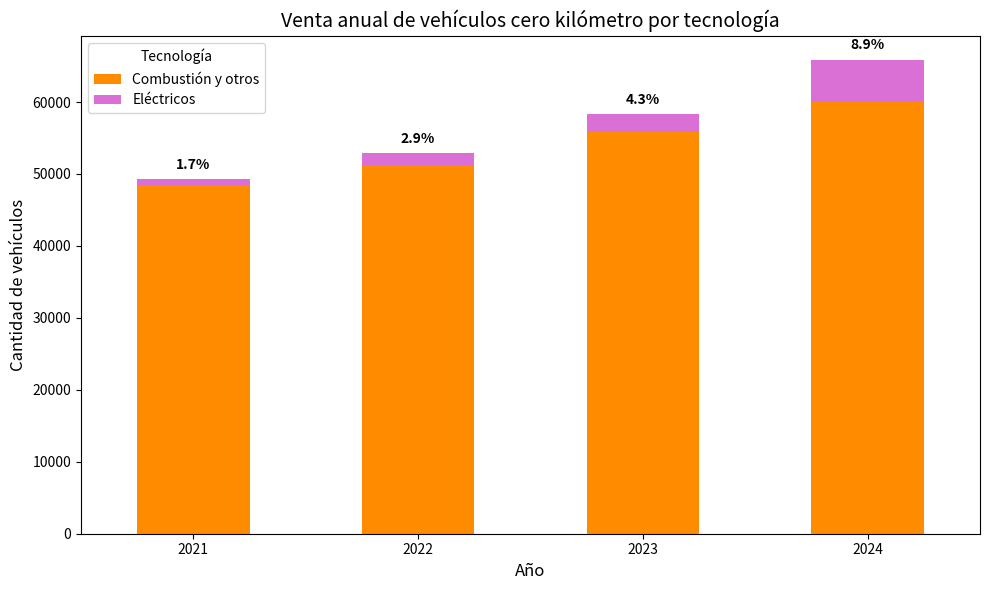

Python code for this plot:
import pandas as pd
import matplotlib.pyplot as plt
import os

# Definir los datos según la tabla
data = {
    'Total': [49265, 52857, 58367, 65909],
    'Combustión y otros': [48408, 51316, 55852, 60053],
    'Eléctricos': [857, 1541, 2515, 5856]
}
years = ['2021', '2022', '2023', '2024']

# Crear DataFrame
df = pd.DataFrame(data, index=years)

# Seleccionar solo las columnas de combustión y eléctricos (el Total solo sirve para calcular el porcentaje)
df_stack = df[['Combustión y otros', 'Eléctricos']]

# Calcular el porcentaje de Eléctricos sobre el Total
percent_electric = df['Eléctricos'] / df['Total'] * 100

# Definir ruta de destino y crear carpeta si no existe
output_dir = r"C:\Users\<user>\PycharmProjects\TesisUY\Gráficos"
os.makedirs(output_dir, exist_ok=True)

# Dibujar gráfico de barras apiladas sin la serie "Total"
plt.figure(figsize=(10, 6))
ax = df_stack.plot(
    kind='bar',
    stacked=True,
    figsize=(10, 6),
    color=['#FF8C00', '#DA70D6']
)

# Anotar el porcentaje de Eléctricos sobre el Total encima de cada barra
for i, year in enumerate(years):
    total_height = df['Total'].iloc[i]
    pct = percent_electric.iloc[i]
    ax.text(
        i,
        total_height + 1000,
        f"{pct:.1f}%",
        ha='center',
        va='bottom',
        fontsize=10,
        fontweight='bold'
    )

# Configurar títulos y etiquetas
ax.set_title('Venta anual de vehículos cero kilómetro por tecnología', fontsize=14)
ax.set_xlabel('Año', fontsize=12)
ax.set_ylabel('Cantidad de vehículos', fontsize=12)
plt.xticks(rotation=0)
plt.legend(title='Tecnología')

# Ajustar diseño
plt.tight_layout()

# Guardar el gráfico en la ruta especificada
output_path = os.path.join(output_dir, 'Ventas por tecnologia 2021 a 2024.png')
plt.savefig(output_path, dpi=300)

# Mostrar el gráfico
plt.show()

